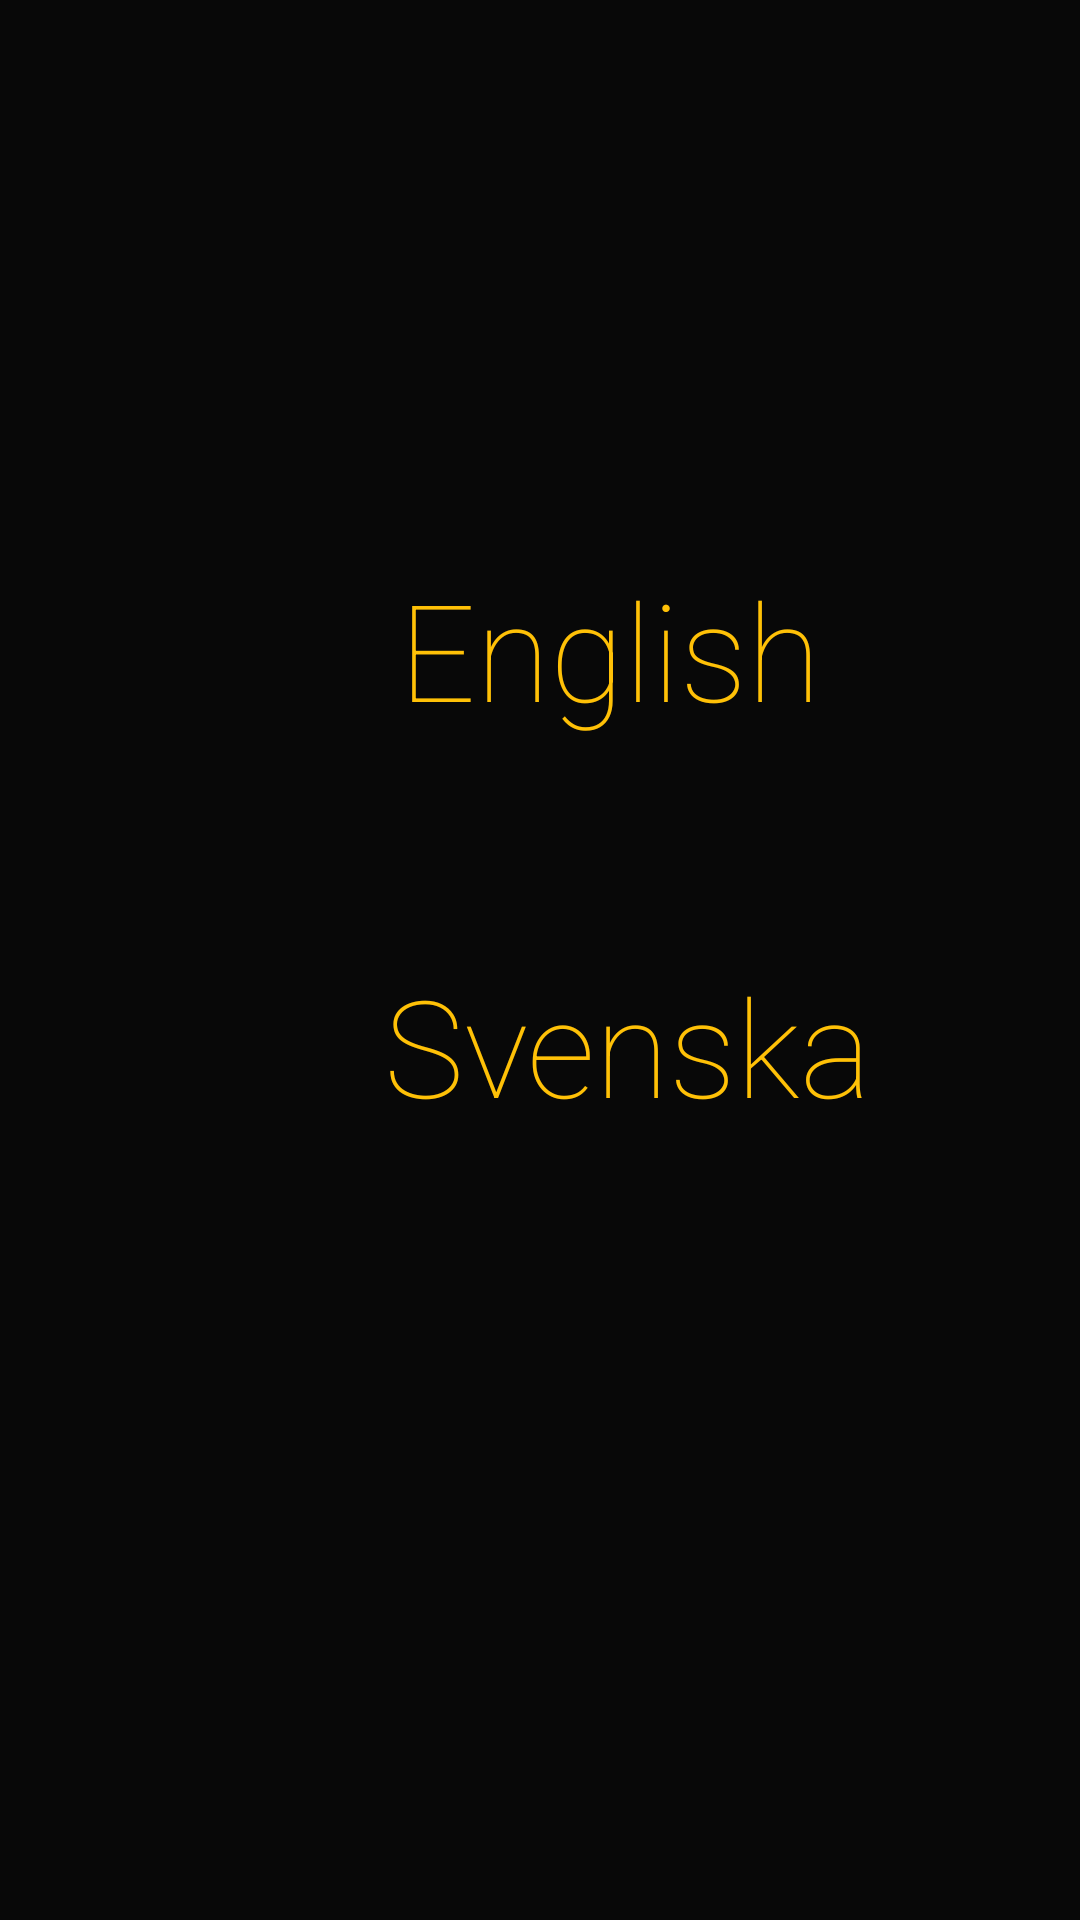

This screen was rendered from an Android layout file. Write that file and the resources it references.
<!-- AndroidManifest.xml: application theme AppTheme -->
<!-- res/layout/select_language.xml -->
<?xml version="1.0" encoding="utf-8"?>
<layout
    xmlns:android="http://schemas.android.com/apk/res/android"
    xmlns:app="http://schemas.android.com/apk/res-auto"
    xmlns:tools="http://schemas.android.com/tools">
<androidx.constraintlayout.widget.ConstraintLayout
    android:layout_width="match_parent"
    android:layout_height="match_parent"
    android:background="#080808">


    <TextView
        android:id="@+id/tv_eng"
        android:layout_width="wrap_content"
        android:layout_height="wrap_content"
        android:fontFamily="sans-serif-thin"
        android:gravity="center"
        android:text="@string/english"
        android:textColor="@color/colorYellow"
        android:textSize="45sp"
        app:layout_constraintBottom_toBottomOf="parent"
        app:layout_constraintEnd_toEndOf="parent"
        app:layout_constraintHorizontal_bias="0.255"
        app:layout_constraintStart_toEndOf="@+id/flagEng"

        app:layout_constraintTop_toTopOf="parent"
        app:layout_constraintVertical_bias="0.321" />

    <TextView
        android:id="@+id/tv_swedish"
        android:layout_width="wrap_content"
        android:layout_height="wrap_content"
        android:fontFamily="sans-serif-thin"
        android:gravity="center"
        android:text="@string/swedish"
        android:textColor="@color/colorYellow"
        android:textSize="45sp"
        app:layout_constraintBottom_toBottomOf="parent"
        app:layout_constraintEnd_toEndOf="parent"

        app:layout_constraintHorizontal_bias="0.255"
        app:layout_constraintStart_toEndOf="@+id/flagSwed"
        app:layout_constraintTop_toTopOf="parent"
        app:layout_constraintVertical_bias="0.549" />

    <ImageView
        android:id="@+id/flagEng"
        android:layout_width="80dp"
        android:layout_height="83dp"
        app:layout_constraintBottom_toBottomOf="parent"
        app:layout_constraintEnd_toEndOf="parent"
        app:layout_constraintHorizontal_bias="0.084"
        app:layout_constraintStart_toStartOf="parent"
        app:layout_constraintTop_toTopOf="parent"
        app:layout_constraintVertical_bias="0.322"
        app:srcCompat="@drawable/engleskaflag" />

    <ImageView
        android:id="@+id/flagSwed"
        android:layout_width="80dp"
        android:layout_height="83dp"
        app:layout_constraintBottom_toBottomOf="parent"
        app:layout_constraintEnd_toEndOf="parent"
        app:layout_constraintHorizontal_bias="0.084"
        app:layout_constraintStart_toStartOf="parent"
        app:layout_constraintTop_toTopOf="parent"
        app:layout_constraintVertical_bias="0.547"
        app:srcCompat="@drawable/svenskaflag" />


</androidx.constraintlayout.widget.ConstraintLayout>
</layout>
<!-- resources referenced by this layout -->
<resources>
  <color name="colorYellow">#FFC107</color>
  <string name="english">English</string>
  <string name="swedish" translatable="false">Svenska</string>
  <style name="AppTheme" parent="Theme.AppCompat.Light.DarkActionBar">
          
          <item name="colorPrimary">@color/colorPrimary</item>
          <item name="colorPrimaryDark">@color/colorPrimaryDark</item>
          <item name="colorAccent">@color/colorAccent</item>
      </style>
  <color name="colorPrimary">#6200EE</color>
  <color name="colorPrimaryDark">#3700B3</color>
  <color name="colorAccent">#03DAC5</color>
</resources>
